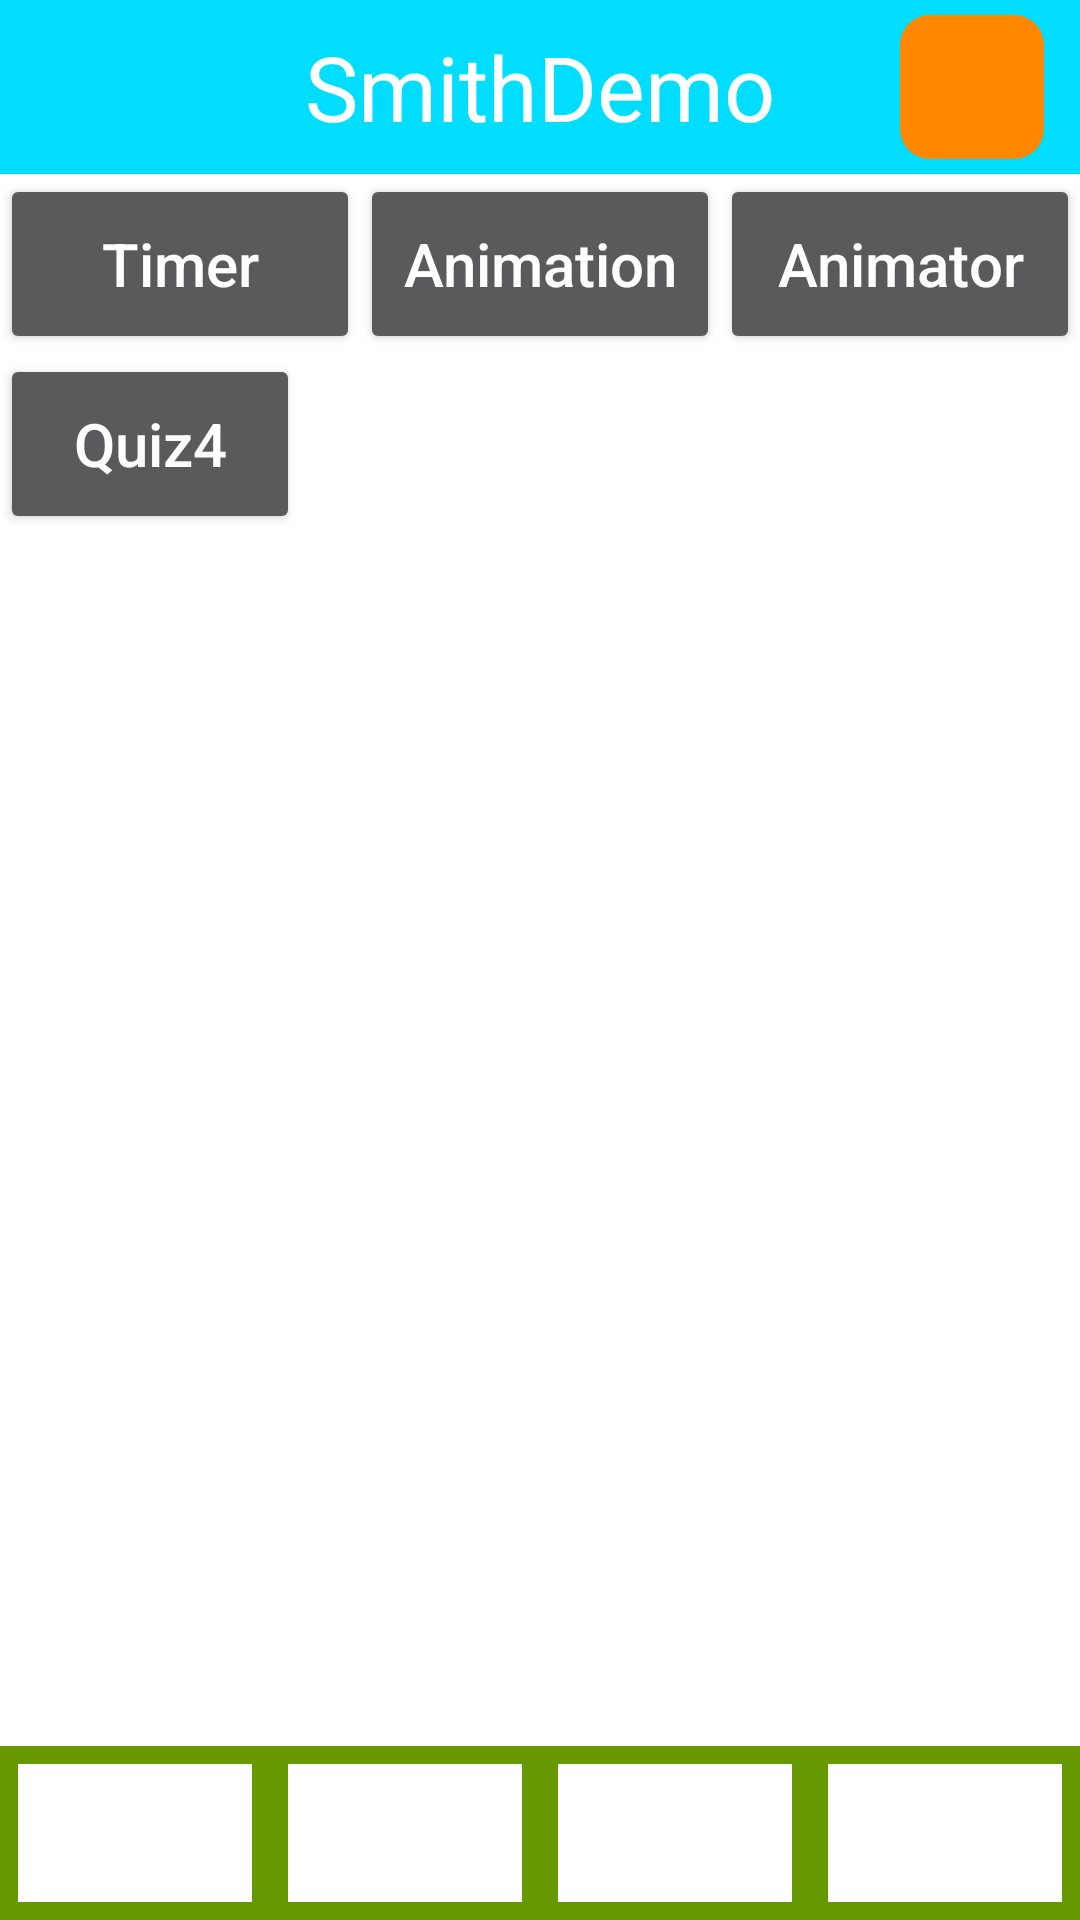

Reconstruct the res/layout file that produces this screen, plus the resources it refers to.
<!-- AndroidManifest.xml: application theme Theme.AppCompat.NoActionBar -->
<!-- res/layout/activity_main.xml -->
<?xml version="1.0" encoding="utf-8"?>
<RelativeLayout xmlns:android="http://schemas.android.com/apk/res/android"
    xmlns:tools="http://schemas.android.com/tools"
    android:layout_width="match_parent"
    android:layout_height="match_parent"
    android:background="@android:color/black"
    tools:context="com.example.lorensmith.smithdemo.MainActivity">

    <RelativeLayout
        android:id="@+id/title_bar"
        android:layout_width="match_parent"
        android:layout_height="58dp"
        android:layout_alignParentTop="true"
        android:background="@android:color/holo_blue_bright">

        <TextView
            android:layout_width="wrap_content"
            android:layout_height="match_parent"
            android:text="@string/app_name"
            android:textSize="30sp"
            android:layout_centerInParent="true"
            android:gravity="center"
            android:textColor="@color/white"/>

        <ImageButton
            android:layout_width="48dp"
            android:layout_height="48dp"
            android:background="@android:color/transparent"
            android:layout_marginLeft="12dp"
            android:src="@drawable/bt_style"
            android:layout_marginTop="5dp"
            android:layout_alignParentLeft="true"
            android:id="@+id/imageButton" />

        <ImageButton
            android:id="@+id/orange_button"
            android:layout_width="48dp"
            android:layout_height="48dp"
            android:layout_alignParentRight="true"
            android:layout_marginRight="12dp"
            android:layout_marginTop="5dp"
            android:background="@drawable/bt_style_xml"/>



    </RelativeLayout>

    <LinearLayout
        android:id="@+id/tool_bar"
        android:layout_width="match_parent"
        android:layout_height="58dp"
        android:layout_alignParentBottom="true"
        android:orientation="horizontal"
        android:background="@android:color/holo_green_dark">

        <ImageButton
            android:id="@+id/bt1"
            android:layout_width="0dp"
            android:layout_margin="6dp"
            android:layout_height="match_parent"
            android:layout_weight="1"
            android:background="@color/white" />

        <ImageButton
            android:id="@+id/bt2"
            android:layout_width="0dp"
            android:layout_margin="6dp"
            android:layout_height="match_parent"
            android:layout_weight="1"
            android:background="@color/white"
            />

        <ImageButton
            android:id="@+id/bt3"
            android:layout_width="0dp"
            android:layout_margin="6dp"
            android:layout_height="match_parent"
            android:layout_weight="1"
            android:background="@color/white"
            />
        <ImageButton
            android:id="@+id/bt4"
            android:layout_width="0dp"
            android:layout_margin="6dp"
            android:layout_height="match_parent"
            android:layout_weight="1"
            android:background="@color/white"
            />

    </LinearLayout>


    <FrameLayout
        android:id="@+id/main_fl"
        android:layout_below="@id/title_bar"
        android:layout_width="match_parent"
        android:layout_height="60dp"
        android:background="@color/white">
        <LinearLayout
            android:layout_width="match_parent"
            android:layout_height="match_parent">
        <Button
            android:id="@+id/main_timer"
            android:onClick="onClick"
            android:layout_width="0dp"
            android:layout_height="60dp"
            android:layout_weight="1"
            android:text="Timer"
            android:textAllCaps="false"
            android:textSize="20sp"
            />
        <Button
            android:id="@+id/main_animation"
            android:onClick="onClick"
            android:layout_width="0dp"
            android:layout_height="60dp"
            android:layout_weight="1"
            android:text="Animation"
            android:textAllCaps="false"
            android:textSize="20sp"
            />
        <Button
            android:id="@+id/main_animator"
            android:onClick="onClick"
            android:layout_width="0dp"
            android:layout_height="60dp"
            android:layout_weight="1"
            android:text="Animator"
            android:textAllCaps="false"
            android:textSize="20sp"
            />
        </LinearLayout>
        </FrameLayout>
    <FrameLayout
        android:id="@+id/Quiz4_fl"
        android:layout_below="@id/main_fl"
        android:layout_above="@id/tool_bar"
        android:layout_width="match_parent"
        android:layout_height="match_parent"
        android:background="@color/white">
        <Button
            android:id="@+id/Quiz4"
            android:layout_width="100dp"
            android:layout_height="60dp"
            android:onClick="onClick"
            android:text="Quiz4"
            android:textAllCaps="false"
            android:textSize="20sp"
            />
    </FrameLayout>


</RelativeLayout>
<!-- resources referenced by this layout -->
<resources>
  <color name="white">#FFFFFF</color>
  <!-- drawable bt_style (drawable) -->
  <?xml version="1.0" encoding="utf-8"?>
  <selector xmlns:android="http://schemas.android.com/apk/res/android">
      <item android:state_pressed="false" android:drawable="@mipmap/tab_category_selected"/>
      <item android:state_focused="true" android:drawable="@mipmap/tab_category_no_selected"/>
      <item android:state_pressed="true" android:drawable="@mipmap/tab_category_no_selected"/>
  </selector>
  <!-- drawable bt_style_xml (drawable) -->
  <?xml version="1.0" encoding="utf-8"?>
  <selector xmlns:android="http://schemas.android.com/apk/res/android">
          <item android:state_pressed="false" android:drawable="@drawable/bt_bg_released"/>
          <item android:state_focused="true" android:drawable="@drawable/bt_bg_pressed"/>
          <item android:state_pressed="true" android:drawable="@drawable/bt_bg_pressed"/>
  
  </selector>
  <string name="app_name">SmithDemo</string>
  <!-- drawable bt_bg_released (drawable) -->
  <?xml version="1.0" encoding="utf-8"?>
  <shape xmlns:android="http://schemas.android.com/apk/res/android"
      android:shape="rectangle">
  
  
      
      <corners android:radius="10dp"/>
      <solid android:color="@android:color/holo_orange_dark" />
  
  </shape>
  <!-- drawable bt_bg_pressed (drawable) -->
  <?xml version="1.0" encoding="utf-8"?>
  <shape xmlns:android="http://schemas.android.com/apk/res/android"
  android:shape="rectangle">
  
  
  
  <corners android:radius="10dp"/>
  <solid android:color="@android:color/holo_orange_light" />
  
  </shape>
</resources>
